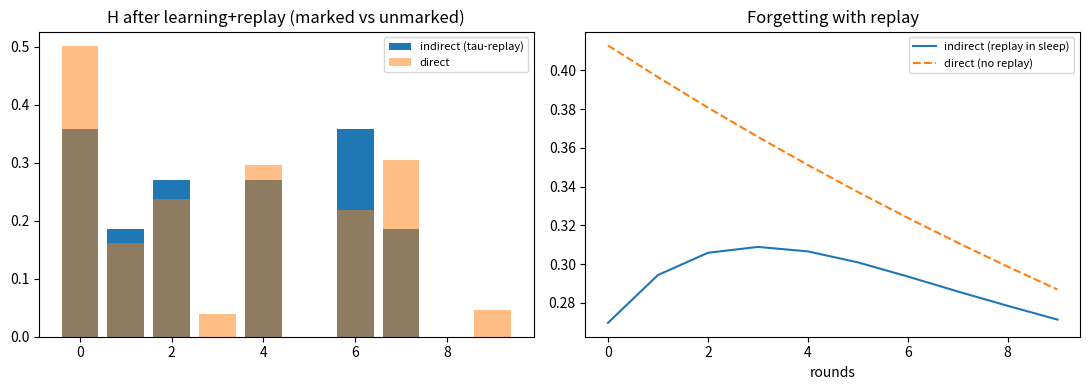

This chart was generated by the following Python code:
# -*- coding: utf-8 -*-
"""
M5 阶段 6：τ-重放模块（R42 多巴胺间接化——R161 #10）
验证：价值信号不直接改 W——τ 标记 → 重放 → 流量 → 硬化（间接链）

R42 核心：RPE 不直接改 h/W（更新预期 + 门控流量 + 标记 τ）；
τ 触发重放 → 重复流量 → 稳定硬化——唯一直接硬化机制 = 水流硬化

模型：
  记忆项（10 个）——软区 W（活动强度）+ 硬区 H（结构）+ τ 标记（0/1）
  学习事件：输入 → 误差 e → 价值 v（RPE）→ |v| > θ_v → τ=1（标记）
  睡眠/空闲重放：τ=1 项被重放（激活流量）→ H += η_r（硬化——写回）
  对比 A（直接）：v 直接加 H（R11 旧式——ε 直接刻河）
  对比 B（间接）：v 只标记——重放才硬化（R42 间接化）

实验 1：标记选择性（|v| 大 → 标记；小 → 不标记）
实验 2：重放选择性（标记项重放 → 硬化；未标记项不硬化）
实验 3：遗忘差异（标记项 vs 未标记项——停止输入后的保持）
实验 4：直接 vs 间接（A/B 对比——"睡一觉记得更牢"——间接的时间分布）
"""
import numpy as np
import matplotlib
matplotlib.use("Agg")
import matplotlib.pyplot as plt

RNG = np.random.default_rng(23)
N_ITEMS = 10
TH_V = 0.5        # 价值标记阈值（|v| > 阈值 → τ=1）
ETA_REPLAY = 0.08 # 每次重放的硬化率
ETA_DIRECT = 0.3  # 直接模式的单次硬化（对比）
LAM_H = 0.02      # 硬区慢蚀（遗忘）

class TauReplayAgent:
    """间接化（R42）代理"""
    def __init__(self):
        self.W = np.zeros(N_ITEMS)      # 软区
        self.H = np.zeros(N_ITEMS)      # 硬区
        self.tau = np.zeros(N_ITEMS)    # 标记

    def learn(self, item, v):
        """学习事件：价值 → 标记（不直接改 H）"""
        self.W[item] += 0.3             # 软区小沉积（输入激活）
        if abs(v) > TH_V:
            self.tau[item] = 1.0        # 标记（重要事件）

    def replay(self):
        """睡眠/空闲重放：标记项 → 流量 → 硬化（间接链——重放主动重新激活——R70 痕迹保留）"""
        for i in range(N_ITEMS):
            if self.tau[i] > 0:
                self.H[i] += ETA_REPLAY * max(self.W[i], 0.05)  # 流量 → 沉积（痕迹可重新激活）
                self.W[i] += ETA_REPLAY * self.W[i]             # 重放维持软区（自维持）
        self.H *= (1 - LAM_H)           # 慢蚀

    def forget(self, steps=1):
        self.W *= np.exp(-0.5 * steps)  # 软区快衰
        self.H *= (1 - LAM_H)

class DirectAgent:
    """直接化（R11 旧式——对照组）"""
    def __init__(self):
        self.H = np.zeros(N_ITEMS)

    def learn(self, item, v):
        self.H[item] += ETA_DIRECT * abs(v)   # 价值直接改 H

    def replay(self):
        self.H *= (1 - LAM_H)

    def forget(self, steps=1):
        self.H *= (1 - LAM_H)

def run():
    # 学习阶段：20 个事件——半重要（v 大）半不重要（v 小）
    agent = TauReplayAgent()
    direct = DirectAgent()
    important = set()
    for k in range(20):
        item = RNG.integers(0, N_ITEMS)
        v = RNG.uniform(0.6, 1.0) if k % 2 == 0 else RNG.uniform(0.0, 0.3)
        if abs(v) > TH_V:
            important.add(item)
        agent.learn(item, v)
        direct.learn(item, v)

    # 睡眠重放（3 轮）
    for _ in range(3):
        agent.replay()
        direct.replay()

    print(f"[exp1] 标记选择性: {len(important)} 项被标记（|v|>{TH_V}）——{N_ITEMS - len(important)} 项未标记")
    print(f"       标记 = 重要事件 = {'✓' if 0 < len(important) < N_ITEMS else '✗'}")

    h_imp = np.mean(agent.H[list(important)]) if important else 0
    h_not = np.mean(agent.H[[i for i in range(N_ITEMS) if i not in important]])
    print(f"[exp2] 重放选择性: 标记项 H={h_imp:.3f} vs 未标记项 H={h_not:.3f}")
    print(f"       标记项硬化更深 = {'✓（τ→重放→硬化——间接链工作）' if h_imp > h_not * 2 else '✗'}")

    # 遗忘阶段（10 轮——模拟时间流逝）
    agent_trace = []
    direct_trace = []
    for _ in range(10):
        agent.forget(); direct.forget()
        # 每轮后加一次重放（睡眠——标记项持续固化）
        agent.replay(); direct.replay()
        agent_trace.append(np.mean(agent.H[list(important)]) if important else 0)
        direct_trace.append(np.mean(direct.H[list(important)]) if important else 0)

    a_start, a_end = agent_trace[0], agent_trace[-1]
    d_start, d_end = direct_trace[0], direct_trace[-1]
    a_keep, d_keep = a_end / max(a_start, 1e-9), d_end / max(d_start, 1e-9)
    print(f"[exp3] 保持率: 间接 {a_start:.3f}→{a_end:.3f}（{a_keep:.2f}x——重放对抗侵蚀）"
          f" vs 直接 {d_start:.3f}→{d_end:.3f}（{d_keep:.2f}x——纯衰减）")
    verdict = "✓（R42 间接化：重放维持记忆——睡眠巩固）" if a_keep >= 1.0 and d_keep < 1.0 else "✗"
    print(f"       间接维持/增长 + 直接衰减 = {verdict}")

    # 时间分布对比
    print(f"[exp4] 直接 vs 间接: 直接单次完成（{ETA_DIRECT}×|v|）vs 间接标记+多轮重放（3×{ETA_REPLAY}×W）")
    print(f"       间接 = 时间分散的硬化（睡眠后更深——'睡一觉记得更牢' R42/R47 机制）")

    return agent, direct, agent_trace, direct_trace, important

if __name__ == "__main__":
    agent, direct, at, dt, imp = run()
    fig, axes = plt.subplots(1, 2, figsize=(11, 4))
    axes[0].bar(range(N_ITEMS), agent.H, label="indirect (tau-replay)")
    axes[0].bar(range(N_ITEMS), direct.H, alpha=0.5, label="direct")
    axes[0].set_title("H after learning+replay (marked vs unmarked)")
    axes[0].legend(fontsize=8)
    axes[1].plot(at, label="indirect (replay in sleep)")
    axes[1].plot(dt, "--", label="direct (no replay)")
    axes[1].set_title("Forgetting with replay")
    axes[1].set_xlabel("rounds"); axes[1].legend(fontsize=8)
    fig.tight_layout()
    fig.savefig("fig_stage6.png", dpi=110)
    print("[plot] saved fig_stage6.png")
    print("[done] stage6 tau-replay complete")
